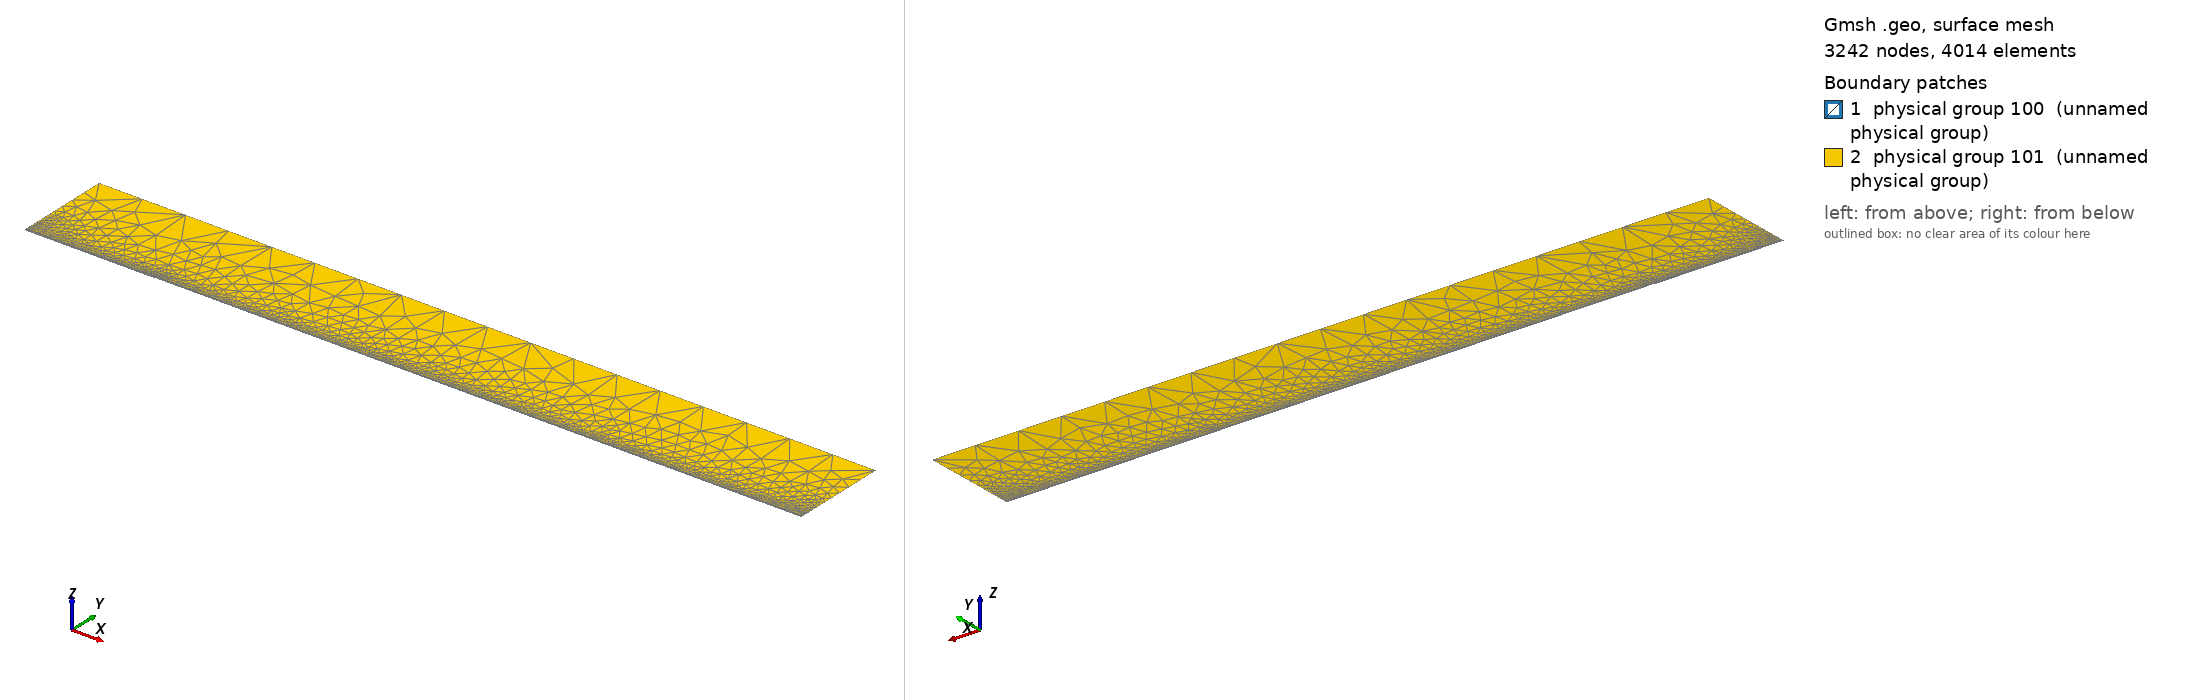

Gmsh geometry script, surface-meshed: 3242 nodes, 4014 surface elements. Boundary patches (legend numbers): 1 physical group 100 (unnamed physical group), 2 physical group 101 (unnamed physical group). Left view from above one corner, right view from below the opposite corner. Legend entries are the model's physical surfaces. The drawing asked Gmsh for element sizes between 1% and 20% of the model's largest extent; the script's own settings can give other sizes.

=== mesh.geo (drawn) ===
// Macro parameters
deltaStar = 1;
D = 1 * deltaStar; // upstream channel depth below y = 0
r = 16 * deltaStar; // refinement extent around the step corner (both sides)
BL = 0.25 * deltaStar; // first quad layer thickness
BL_upper = 3.5 * deltaStar; // second quad layer thickness
x0 = 100 * deltaStar; // inflow location is x = -x0
xStep = 100 * deltaStar; // forward-facing step location
lengthOutflow = 1000 * deltaStar; // length after the step
x3 = xStep + lengthOutflow; // outlet location
xA = xStep - r;
xB = xStep + r;
height = 150 * deltaStar; // top boundary y-coordinate
triagHeightRegion = height - BL - BL_upper;

// Micro parameters
dx = 0.2;
dy = 1.25 * dx;
size_triag_v_top = 64;
size_quads_h = 5;

// Progression parameters
p_corner_h = 0.8; // streamwise grading towards the corner from both sides
p_step_v = 0.9;
p_bl = 0.5;
p_bl_upper = 0.8;
p_upstream_sparse = 0.99;
p_downstream_sparse = 1;
p_triag_h_inflow = 0.8;
p_triag_h_outflow = p_triag_h_inflow;
enlarge_triag_inflow = 1.1;
enlarge_triag_outflow = 1.1;

// Automated parameters
L_upstream_sparse = xA + x0;
L_downstream_sparse = x3 - xB;

a_corner_h = dx / r;
N_corner_h = Max(2, Ceil(Log(a_corner_h / (1 - p_corner_h + a_corner_h * p_corner_h)) / Log(p_corner_h)));

a_step_v = dy / D;
N_step_v = Max(2, Ceil(Log(a_step_v / (1 - p_step_v + a_step_v * p_step_v)) / Log(p_step_v)));

a_bl = dx / BL;
N_bl = Max(2, Ceil(Log(a_bl / (1 - p_bl + a_bl * p_bl)) / Log(p_bl)) + 1);

a_bl_upper = (BL / BL_upper) * (1 - p_bl) / (1 - p_bl^N_bl);
N_bl_upper = Max(2, Ceil(Log(a_bl_upper / (1 - p_bl_upper + a_bl_upper * p_bl_upper)) / Log(p_bl_upper)));

N_upstream_sparse = Max(2, Ceil(L_upstream_sparse / size_quads_h));
N_downstream_sparse = Max(2, Ceil(L_downstream_sparse / size_quads_h));

a_triag_h = (BL_upper / triagHeightRegion) * (1 - p_bl_upper) / (1 - p_bl_upper^N_bl_upper);
N_triag_v_top = Max(2, Ceil((x3 + x0) / size_triag_v_top));
N_triag_h_inflow = Max(2, Ceil(Log(a_triag_h / (1 - p_triag_h_inflow + a_triag_h * p_triag_h_inflow)) / Log(p_triag_h_inflow)));
N_triag_h_outflow = Max(2, Ceil(Log(a_triag_h / (1 - p_triag_h_outflow + a_triag_h * p_triag_h_outflow)) / Log(p_triag_h_outflow)));
N_triag_h_inflow = Ceil(N_triag_h_inflow / enlarge_triag_inflow);
N_triag_h_outflow = Ceil(N_triag_h_outflow / enlarge_triag_outflow);

// Geometry
Point(1) = {-x0, 0, 0};
Point(2) = {xA, 0, 0};
Point(3) = {xStep, 0, 0};
Point(4) = {-x0, D, 0};
Point(5) = {xA, D, 0};
Point(6) = {xStep, D, 0};
Point(7) = {xB, D, 0};
Point(8) = {x3, D, 0};
Point(9) = {-x0, BL+D, 0};
Point(10) = {xA, BL+D, 0};
Point(11) = {xStep, BL+D, 0};
Point(12) = {xB, BL+D, 0};
Point(13) = {x3, BL+D, 0};
Point(14) = {-x0, BL+D + BL_upper, 0};
Point(15) = {xA, BL+D + BL_upper, 0};
Point(16) = {xStep, BL+D + BL_upper, 0};
Point(17) = {xB, BL+D + BL_upper, 0};
Point(18) = {x3, BL+D + BL_upper, 0};
Point(19) = {-x0, height+D, 0};
Point(20) = {x3, height+D, 0};

Line(1) = {1, 2};
Line(2) = {2, 3};
Line(3) = {3, 6};
Line(4) = {6, 7};
Line(5) = {7, 8};
Line(6) = {8, 13};
Line(7) = {13, 18};
Line(8) = {18, 20};
Line(9) = {20, 19};
Line(10) = {19, 14};
Line(11) = {14, 9};
Line(12) = {9, 4};
Line(13) = {4, 1};
Line(14) = {4, 5};
Line(15) = {5, 6};
Line(16) = {2, 5};
Line(17) = {5, 10};
Line(18) = {10, 15};
Line(19) = {6, 11};
Line(20) = {11, 16};
Line(21) = {7, 12};
Line(22) = {12, 17};
Line(23) = {9, 10};
Line(24) = {10, 11};
Line(25) = {11, 12};
Line(26) = {12, 13};
Line(27) = {14, 15};
Line(28) = {15, 16};
Line(29) = {16, 17};
Line(30) = {17, 18};

// lower quads (upstream only)
Curve Loop(1) = {1, 16, -14, 13};
Plane Surface(1) = {1};

Curve Loop(2) = {2, 3, -15, -16};
Plane Surface(2) = {2};

// first quad layer
Curve Loop(3) = {14, 17, -23, 12};
Plane Surface(3) = {3};

Curve Loop(4) = {15, 19, -24, -17};
Plane Surface(4) = {4};

Curve Loop(5) = {4, 21, -25, -19};
Plane Surface(5) = {5};

Curve Loop(6) = {5, 6, -26, -21};
Plane Surface(6) = {6};

// second quad layer
Curve Loop(7) = {23, 18, -27, 11};
Plane Surface(7) = {7};

Curve Loop(8) = {24, 20, -28, -18};
Plane Surface(8) = {8};

Curve Loop(9) = {25, 22, -29, -20};
Plane Surface(9) = {9};

Curve Loop(10) = {26, 7, -30, -22};
Plane Surface(10) = {10};

// upper triangular region
Curve Loop(11) = {30, 8, 9, 10, 27, 28, 29};
Plane Surface(11) = {11};

// quad surfaces
Transfinite Surface {1} = {1, 2, 5, 4};
Transfinite Surface {2} = {2, 3, 6, 5};
Transfinite Surface {3} = {4, 5, 10, 9};
Transfinite Surface {4} = {5, 6, 11, 10};
Transfinite Surface {5} = {6, 7, 12, 11};
Transfinite Surface {6} = {7, 8, 13, 12};
Transfinite Surface {7} = {9, 10, 15, 14};
Transfinite Surface {8} = {10, 11, 16, 15};
Transfinite Surface {9} = {11, 12, 17, 16};
Transfinite Surface {10} = {12, 13, 18, 17};

// streamwise refinement: corner from both sides
Transfinite Curve {1, 14, 23, 27} = N_upstream_sparse Using Progression p_upstream_sparse;
Transfinite Curve {2, 15, 24, 28} = N_corner_h Using Progression p_corner_h;
Transfinite Curve {-4, -25, -29} = N_corner_h Using Progression p_corner_h;
Transfinite Curve {5, 26, 30} = N_downstream_sparse Using Progression p_downstream_sparse;

// wall-normal and step-normal refinement
Transfinite Curve {3, 16, -13} = N_step_v Using Progression p_step_v;
Transfinite Curve {12, -17, -19, -21, -6} = N_bl Using Progression p_bl;
Transfinite Curve {11, -18, -20, -22, -7} = N_bl_upper Using Progression p_bl_upper;

Recombine Surface {1, 2, 3, 4, 5, 6, 7, 8, 9, 10};

// triangular cap
Transfinite Curve {9} = N_triag_v_top Using Progression 1;
Transfinite Curve {10} = N_triag_h_inflow Using Progression p_triag_h_inflow;
Transfinite Curve {-8} = N_triag_h_outflow Using Progression p_triag_h_outflow;

// boundaries
Physical Curve(1) = {10, 11, 12, 13}; // inlet
Physical Curve(2) = {6, 7, 8}; // outlet
Physical Curve(3) = {9}; // top
Physical Curve(4) = {1, 2, 3, 4, 5}; // wall

Physical Surface(100) = {1, 2, 3, 4, 5, 6, 7, 8, 9, 10};
Physical Surface(101) = {11};
